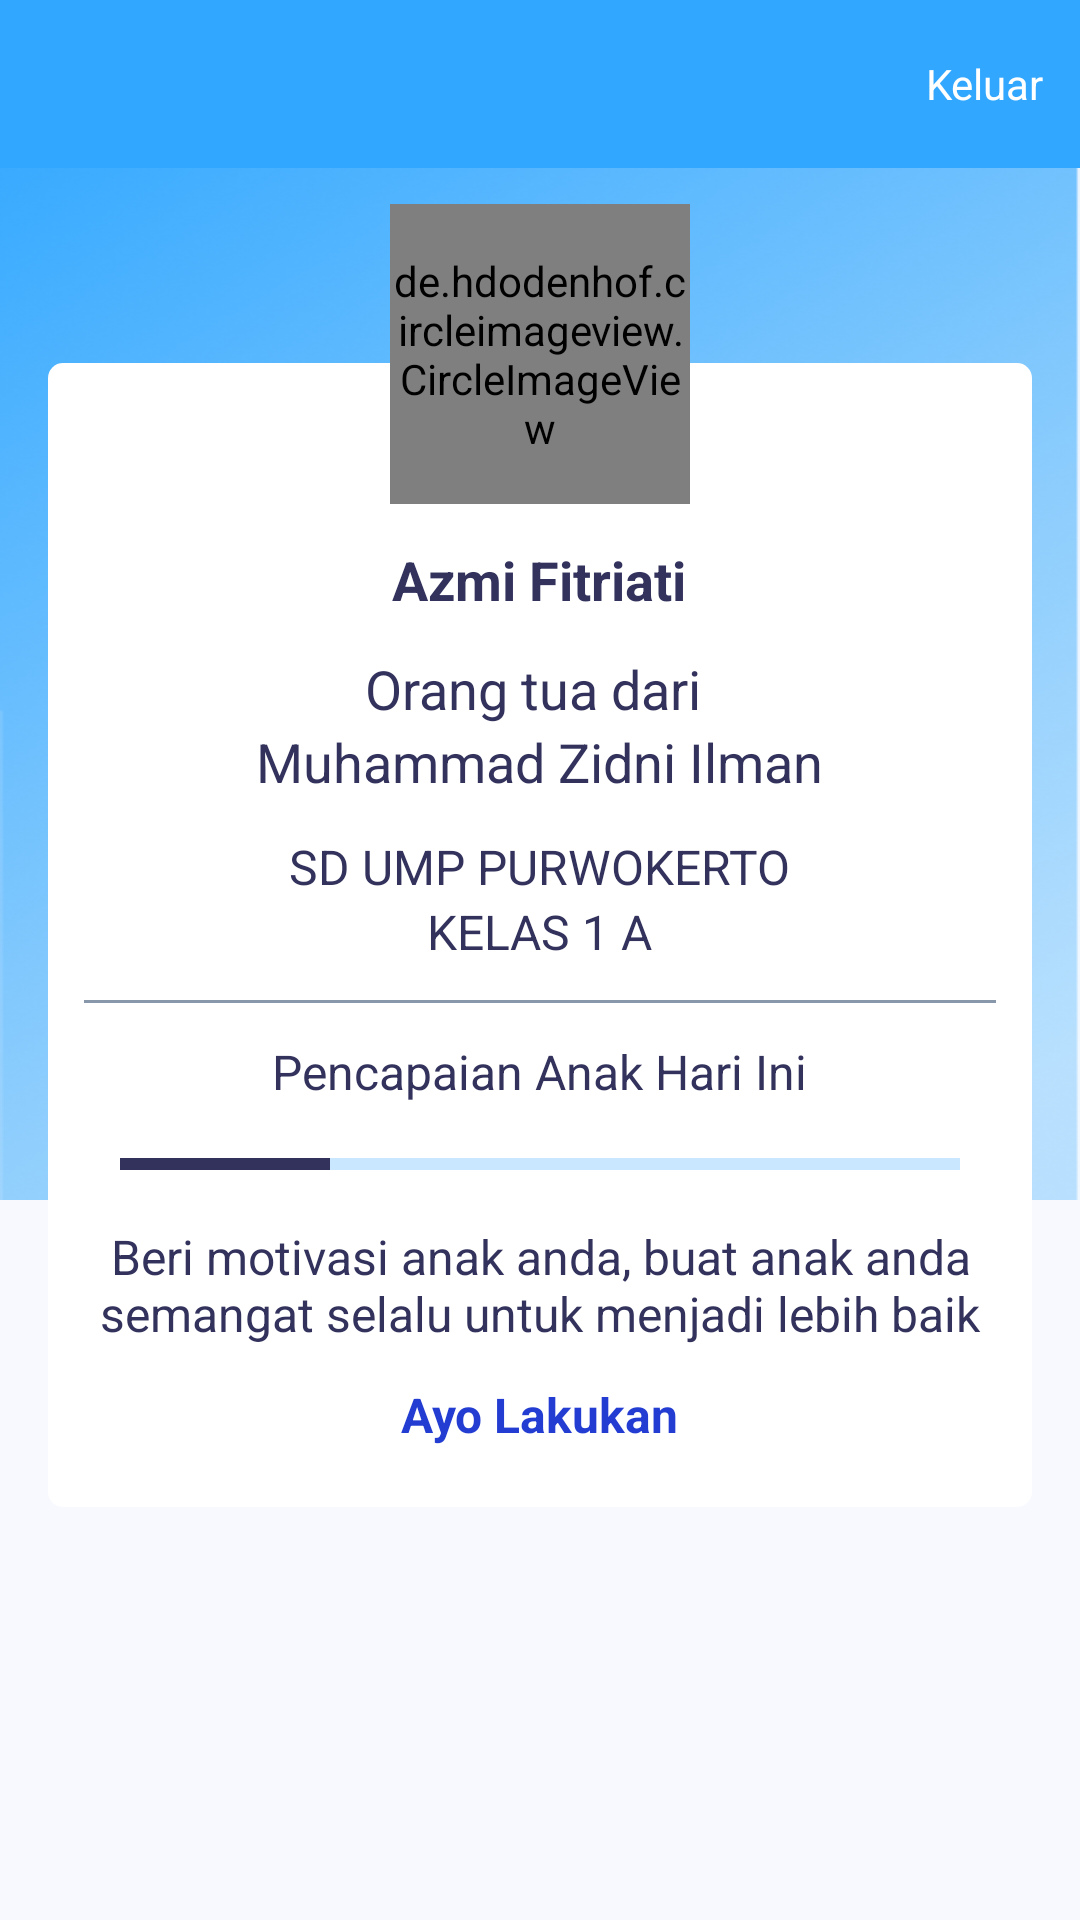

Here is an Android app screen rendered from its layout file. Give the layout XML and the strings, colors and styles it references.
<!-- AndroidManifest.xml: activity theme AppTheme.NoActionBar -->
<!-- res/layout/activity_profile_wali_murid.xml -->
<?xml version="1.0" encoding="utf-8"?>

<layout
        xmlns:android="http://schemas.android.com/apk/res/android"
        xmlns:tools="http://schemas.android.com/tools"
        xmlns:app="http://schemas.android.com/apk/res-auto"
        tools:context=".wali.ProfileWaliMuridActivity">
    <RelativeLayout
            android:layout_width="match_parent"
            android:layout_height="match_parent"
            android:background="@color/colorLightBlue">
        <ImageView
                android:layout_width="match_parent"
                android:layout_height="400dp"
                android:scaleType="fitXY"
                android:src="@drawable/background"/>
        <com.google.android.material.appbar.AppBarLayout
                android:id="@+id/section_toolbar"
                android:layout_width="match_parent"
                android:layout_height="wrap_content">
            <androidx.appcompat.widget.Toolbar
                    android:id="@+id/toolbar"
                    android:layout_width="match_parent"
                    android:layout_height="?attr/actionBarSize"
                    android:background="?attr/colorPrimary" android:layout_below="@+id/section_toolbar">

                <RelativeLayout android:layout_width="match_parent"
                                android:layout_height="wrap_content">

                    <TextView
                            android:id="@+id/btn_keluar"
                            android:paddingEnd="@dimen/content_margin_large"
                            android:layout_alignParentEnd="true"
                            android:textColor="@color/colorWhite"
                            android:layout_width="wrap_content"
                            android:layout_height="wrap_content"
                            android:text="Keluar"/>

                </RelativeLayout>

            </androidx.appcompat.widget.Toolbar>
        </com.google.android.material.appbar.AppBarLayout>
        <LinearLayout
                android:layout_width="match_parent"
                android:layout_height="match_parent"
                android:layout_below="@id/section_toolbar"
                android:orientation="vertical">
            <ScrollView
                    android:layout_width="match_parent"
                    android:layout_height="wrap_content">
                <RelativeLayout
                        android:layout_width="match_parent"
                        android:layout_height="wrap_content">
                    <LinearLayout
                            android:layout_width="match_parent"
                            android:layout_height="wrap_content"
                            android:orientation="vertical"
                            android:layout_marginTop="65dp"
                            android:layout_marginStart="16dp"
                            android:layout_marginEnd="16dp"
                            android:paddingStart="@dimen/content_margin_large"
                            android:paddingEnd="@dimen/content_margin_large"
                            android:paddingTop="60dp"
                            android:paddingBottom="20dp"
                            android:background="@drawable/bg_card_white"
                            android:gravity="center">
                        <TextView
                                android:id="@+id/tv_nama_ortu"
                                android:layout_width="wrap_content"
                                android:layout_height="wrap_content"
                                android:text="Azmi Fitriati"
                                style="@style/LargeText"
                                android:textStyle="bold"
                                android:textColor="@color/colorPrimaryDark"/>
                        <TextView
                                android:layout_width="wrap_content"
                                android:layout_height="wrap_content"
                                android:layout_marginTop="@dimen/content_margin_large"
                                android:text="Orang tua dari "
                                style="@style/LargeText"
                                android:textColor="@color/colorPrimaryDark"/>
                        <TextView
                                android:id="@+id/tv_nama_anak"
                                android:layout_width="wrap_content"
                                android:layout_height="wrap_content"
                                android:text="Muhammad Zidni Ilman"
                                style="@style/LargeText"
                                android:textColor="@color/colorPrimaryDark"/>
                        <TextView
                                android:id="@+id/tv_sekolah_anak"
                                android:layout_width="wrap_content"
                                android:layout_height="wrap_content"
                                android:layout_marginTop="@dimen/content_margin_large"
                                android:text="SD UMP PURWOKERTO"
                                style="@style/MediumText"
                                android:textColor="@color/colorPrimaryDark"/>
                        <TextView
                                android:id="@+id/tv_kelas_anak"
                                android:layout_width="wrap_content"
                                android:layout_height="wrap_content"
                                android:text="KELAS 1 A"
                                style="@style/MediumText"
                                android:textColor="@color/colorPrimaryDark"/>
                        <View
                                android:layout_width="match_parent"
                                android:layout_height="1dp"
                                android:layout_marginTop="@dimen/content_margin_large"
                                android:background="@color/colorGrey"/>
                        <TextView
                                android:layout_width="wrap_content"
                                android:layout_height="wrap_content"
                                android:layout_marginTop="@dimen/content_margin_large"
                                android:text="Pencapaian Anak Hari Ini"
                                style="@style/MediumText"
                                android:textColor="@color/colorPrimaryDark"/>
                        <ProgressBar
                                android:id="@+id/pb_persenan_anak"
                                android:layout_width="match_parent"
                                android:layout_height="wrap_content"
                                android:layout_marginTop="@dimen/content_margin_large"
                                android:layout_marginStart="@dimen/content_margin_large"
                                android:layout_marginEnd="@dimen/content_margin_large"
                                style="@style/HorizontalProgressBar"
                                android:progress="25"/>
                        <TextView
                                android:layout_width="wrap_content"
                                android:layout_height="wrap_content"
                                android:layout_marginTop="@dimen/content_margin_large"
                                android:text="@string/text_home_wali_murid"
                                style="@style/MediumText"
                                android:textColor="@color/colorPrimaryDark"
                                android:gravity="center_horizontal"/>
                        <TextView
                                android:id="@+id/btn_main_go_kategori"
                                android:layout_width="wrap_content"
                                android:layout_height="wrap_content"
                                android:layout_marginTop="@dimen/content_margin_large"
                                android:text="@string/text_ayo_lakukan"
                                style="@style/MediumText"
                                android:textStyle="bold"
                                android:textColor="@color/colorHeavyBlue"/>
                    </LinearLayout>
                    <de.hdodenhof.circleimageview.CircleImageView
                            android:layout_width="100dp"
                            android:layout_height="100dp"
                            android:src="@drawable/anak_sd"
                            android:layout_centerHorizontal="true"
                            android:layout_marginTop="@dimen/content_margin_large"
                            app:civ_border_width="5dp"
                            app:civ_border_color="@android:color/white"/>
                </RelativeLayout>
            </ScrollView>
        </LinearLayout>
        <RelativeLayout
                android:visibility="gone"
                android:id="@+id/loading_view"
                android:layout_width="match_parent"
                android:layout_height="match_parent">

            <View
                    android:layout_width="match_parent"
                    android:layout_height="match_parent"
                    android:background="@color/colorTransparent"/>

            <ProgressBar
                    android:layout_centerInParent="true"
                    android:layout_width="50dp"
                    android:layout_height="50dp" />

        </RelativeLayout>
    </RelativeLayout>
</layout>
<!-- resources referenced by this layout -->
<resources>
  <color name="colorGrey">#8898AA</color>
  <color name="colorHeavyBlue">#233DD2</color>
  <color name="colorLightBlue">#F8F9FE</color>
  <color name="colorPrimaryDark">#32325D</color>
  <color name="colorTransparent">#4D000000</color>
  <color name="colorWhite">#FFFFFF</color>
  <dimen name="content_margin_large">12dp</dimen>
  <!-- drawable anak_sd: jpg bitmap (drawable, 340014 bytes) -->
  <!-- drawable background: png bitmap (drawable, 270710 bytes) -->
  <!-- drawable bg_card_white (drawable) -->
  <?xml version="1.0" encoding="utf-8"?>
  
  <selector xmlns:android="http://schemas.android.com/apk/res/android">
      <item>
          <shape android:shape="rectangle">
              <corners android:radius="5dp"/>
              <solid android:color="#FFFFFF"/>
          </shape>
      </item>
  </selector>
  <string name="text_ayo_lakukan">Ayo Lakukan</string>
  <string name="text_home_wali_murid">Beri motivasi anak anda, buat anak anda semangat selalu untuk menjadi lebih
          baik
      </string>
  <style name="HorizontalProgressBar" parent="Widget.AppCompat.ProgressBar.Horizontal">
          <item name="android:progressBackgroundTint">@color/colorPrimary</item>
          <item name="android:progressTint">@color/colorPrimaryDark</item>
      </style>
  <style name="LargeText" parent="TextAppearance.AppCompat.Large">
          <item name="android:textSize">18sp</item>
      </style>
  <style name="MediumText" parent="TextAppearance.AppCompat.Medium">
          <item name="android:textSize">16sp</item>
      </style>
  <style name="AppTheme.NoActionBar">
          <item name="windowActionBar">false</item>
          <item name="windowNoTitle">true</item>
      </style>
  <color name="colorPrimary">#31A7FF</color>
</resources>
